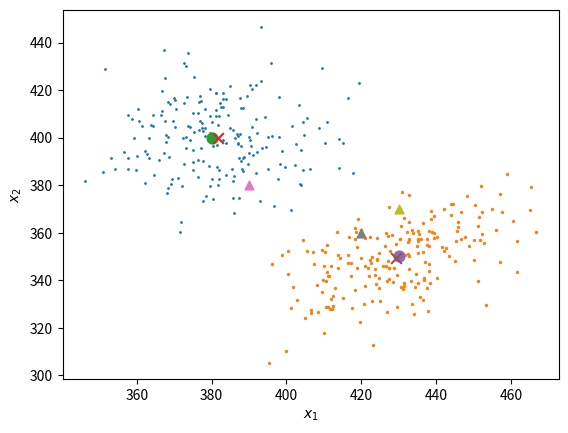

Recreate this plot in Python.
import numpy as np
import scipy as sp
from scipy import stats
import matplotlib.pyplot as plt

mu1 = [380, 400]
cov1 = [[200, 0], [0, 200]]
rv1 = sp.stats.multivariate_normal(mu1, cov1)
X1 = rv1.rvs(200)
plt.scatter(X1[:, 0], X1[:, 1], s=1)

mu2 = [430, 350]
cov2 = [[240,150], [150, 240]]
rv2 = sp.stats.multivariate_normal(mu2, cov2)
X2 = rv2.rvs(200)
plt.scatter(X2[:, 0], X2[:, 1], s=2)

plt.xlabel("$x_1$")
plt.ylabel("$x_2$")

mu1_ = X1.mean(axis=0)
cov1_ = np.cov(X1.T, ddof=0)
print(mu1, mu1_)
plt.scatter(mu1[0], mu1[1], s=60, marker='o')
plt.scatter(mu1_[0], mu1_[1], s=60, marker='x')
print(cov1,cov1_)

mu2_ = X2.mean(axis=0)
cov2_ = np.cov(X2.T, ddof=0)
print(mu2, mu2_)
plt.scatter(mu2[0], mu2[1], s=60, marker='o')
plt.scatter(mu2_[0], mu2_[1], s=60, marker='x')
print(cov2, cov2_)

test_1 = [390, 380]
plt.scatter(test_1[0], test_1[1], s=40, marker='^')
test_2 = [420, 360]
plt.scatter(test_2[0], test_2[1], s=40, marker='^')
test_3 = [430, 370]
plt.scatter(test_3[0], test_3[1], s=40, marker='^')
plt.show()

result_1_1 = sp.stats.multivariate_normal.pdf(test_1, mu1_, cov1_);
result_1_2 = sp.stats.multivariate_normal.pdf(test_1, mu2_, cov2_);
decision = "class_1" if result_1_1 > result_1_2 else "class_2"
print( test_1," is",decision )
result_2_1 = sp.stats.multivariate_normal.pdf(test_2, mu1_, cov1_);
result_2_2 = sp.stats.multivariate_normal.pdf(test_2, mu2_, cov2_);
decision = "class_1" if result_2_1 > result_2_2 else "class_2"
print( test_2," is",decision )
result_3_1 = sp.stats.multivariate_normal.pdf(test_3, mu1_, cov1_);
result_3_2 = sp.stats.multivariate_normal.pdf(test_3, mu2_, cov2_);
decision = "class_1" if result_3_1 > result_3_2 else "class_2"
print(test_3," is",decision )